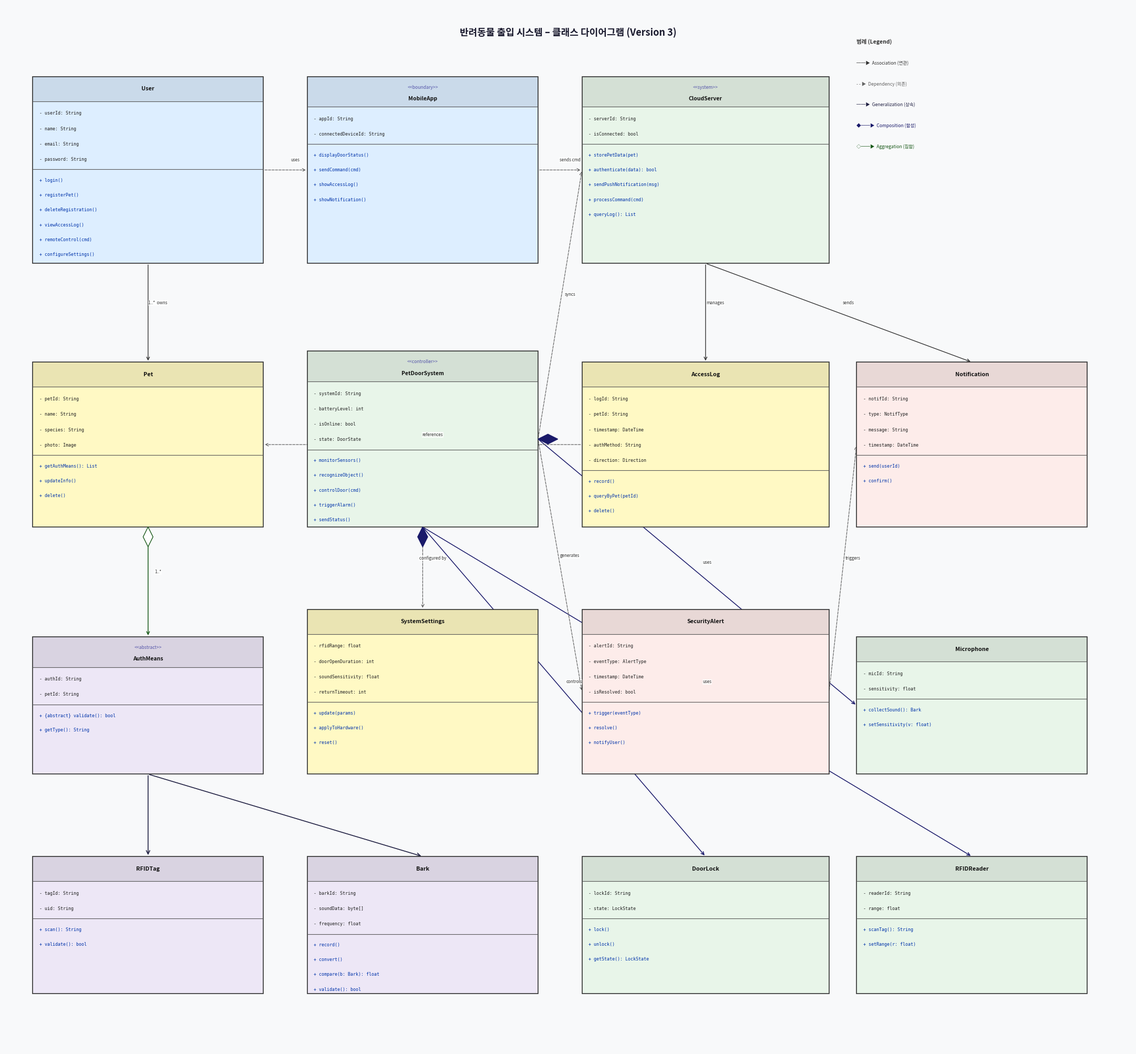

This chart was generated by the following Python code: (Note: this script raises an exception after producing the figure.)
import matplotlib
matplotlib.use('Agg')
import matplotlib.pyplot as plt
import matplotlib.patches as mpatches
from matplotlib.patches import FancyBboxPatch
from matplotlib.font_manager import FontProperties, fontManager
import os

# Register Noto CJK font
font_path = "/usr/share/fonts/opentype/noto/NotoSansCJK-Regular.ttc"
fontManager.addfont(font_path)
prop = FontProperties(fname=font_path)

plt.rcParams['font.family'] = prop.get_name()

# ───────────────────────────────────────────────────
# Class data
# ───────────────────────────────────────────────────
classes = {
    # name: (x, y, width, height, color, stereotype, attributes, methods)
    "User": (
        0.5, 15.8, 4.2, 3.4,
        "#DDEEFF", None,
        ["- userId: String", "- name: String", "- email: String", "- password: String"],
        ["+ login()", "+ registerPet()", "+ deleteRegistration()", "+ viewAccessLog()", "+ remoteControl(cmd)", "+ configureSettings()"]
    ),
    "MobileApp": (
        5.5, 15.8, 4.2, 3.4,
        "#DDEEFF", "<<boundary>>",
        ["- appId: String", "- connectedDeviceId: String"],
        ["+ displayDoorStatus()", "+ sendCommand(cmd)", "+ showAccessLog()", "+ showNotification()"]
    ),
    "CloudServer": (
        10.5, 15.8, 4.5, 3.4,
        "#E8F5E9", "<<system>>",
        ["- serverId: String", "- isConnected: bool"],
        ["+ storePetData(pet)", "+ authenticate(data): bool", "+ sendPushNotification(msg)", "+ processCommand(cmd)", "+ queryLog(): List"]
    ),
    "Pet": (
        0.5, 11.0, 4.2, 3.0,
        "#FFF9C4", None,
        ["- petId: String", "- name: String", "- species: String", "- photo: Image"],
        ["+ getAuthMeans(): List", "+ updateInfo()", "+ delete()"]
    ),
    "PetDoorSystem": (
        5.5, 11.0, 4.2, 3.2,
        "#E8F5E9", "<<controller>>",
        ["- systemId: String", "- batteryLevel: int", "- isOnline: bool", "- state: DoorState"],
        ["+ monitorSensors()", "+ recognizeObject()", "+ controlDoor(cmd)", "+ triggerAlarm()", "+ sendStatus()"]
    ),
    "AccessLog": (
        10.5, 11.0, 4.5, 3.0,
        "#FFF9C4", None,
        ["- logId: String", "- petId: String", "- timestamp: DateTime", "- authMethod: String", "- direction: Direction"],
        ["+ record()", "+ queryByPet(petId)", "+ delete()"]
    ),
    "Notification": (
        15.5, 11.0, 4.2, 3.0,
        "#FDECEA", None,
        ["- notifId: String", "- type: NotifType", "- message: String", "- timestamp: DateTime"],
        ["+ send(userId)", "+ confirm()"]
    ),
    "AuthMeans": (
        0.5, 6.5, 4.2, 2.5,
        "#EDE7F6", "<<abstract>>",
        ["- authId: String", "- petId: String"],
        ["+ {abstract} validate(): bool", "+ getType(): String"]
    ),
    "SystemSettings": (
        5.5, 6.5, 4.2, 3.0,
        "#FFF9C4", None,
        ["- rfidRange: float", "- doorOpenDuration: int", "- soundSensitivity: float", "- returnTimeout: int"],
        ["+ update(params)", "+ applyToHardware()", "+ reset()"]
    ),
    "SecurityAlert": (
        10.5, 6.5, 4.5, 3.0,
        "#FDECEA", None,
        ["- alertId: String", "- eventType: AlertType", "- timestamp: DateTime", "- isResolved: bool"],
        ["+ trigger(eventType)", "+ resolve()", "+ notifyUser()"]
    ),
    "RFIDTag": (
        0.5, 2.5, 4.2, 2.5,
        "#EDE7F6", None,
        ["- tagId: String", "- uid: String"],
        ["+ scan(): String", "+ validate(): bool"]
    ),
    "Bark": (
        5.5, 2.5, 4.2, 2.5,
        "#EDE7F6", None,
        ["- barkId: String", "- soundData: byte[]", "- frequency: float"],
        ["+ record()", "+ convert()", "+ compare(b: Bark): float", "+ validate(): bool"]
    ),
    "DoorLock": (
        10.5, 2.5, 4.5, 2.5,
        "#E8F5E9", None,
        ["- lockId: String", "- state: LockState"],
        ["+ lock()", "+ unlock()", "+ getState(): LockState"]
    ),
    "RFIDReader": (
        15.5, 2.5, 4.2, 2.5,
        "#E8F5E9", None,
        ["- readerId: String", "- range: float"],
        ["+ scanTag(): String", "+ setRange(r: float)"]
    ),
    "Microphone": (
        15.5, 6.5, 4.2, 2.5,
        "#E8F5E9", None,
        ["- micId: String", "- sensitivity: float"],
        ["+ collectSound(): Bark", "+ setSensitivity(v: float)"]
    ),
}

# ───────────────────────────────────────────────────
# Relationship data: (from_class, to_class, label, rel_type, from_anchor, to_anchor)
# rel_type: 'association', 'generalization', 'composition', 'dependency', 'aggregation'
# ───────────────────────────────────────────────────
relationships = [
    # User - MobileApp
    ("User", "MobileApp", "uses", "dependency", "r", "l"),
    # User - Pet
    ("User", "Pet", "1..*  owns", "association", "b", "t"),
    # MobileApp - CloudServer
    ("MobileApp", "CloudServer", "sends cmd", "dependency", "r", "l"),
    # CloudServer - AccessLog
    ("CloudServer", "AccessLog", "manages", "association", "b", "t"),
    # CloudServer - Notification
    ("CloudServer", "Notification", "sends", "association", "b", "t"),
    # Pet - AuthMeans
    ("Pet", "AuthMeans", "1..*", "aggregation", "b", "t"),
    # AuthMeans - RFIDTag
    ("AuthMeans", "RFIDTag", "", "generalization", "b", "t"),
    # AuthMeans - Bark
    ("AuthMeans", "Bark", "", "generalization", "b", "t"),
    # PetDoorSystem - DoorLock
    ("PetDoorSystem", "DoorLock", "controls", "composition", "b", "t"),
    # PetDoorSystem - RFIDReader
    ("PetDoorSystem", "RFIDReader", "uses", "composition", "b", "t"),
    # PetDoorSystem - Microphone
    ("PetDoorSystem", "Microphone", "uses", "composition", "r", "l"),
    # PetDoorSystem - CloudServer
    ("PetDoorSystem", "CloudServer", "syncs", "dependency", "r", "l"),
    # PetDoorSystem - SystemSettings
    ("PetDoorSystem", "SystemSettings", "configured by", "dependency", "b", "t"),
    # PetDoorSystem - SecurityAlert
    ("PetDoorSystem", "SecurityAlert", "generates", "dependency", "r", "l"),
    # SecurityAlert - Notification
    ("SecurityAlert", "Notification", "triggers", "dependency", "r", "l"),
    # AccessLog - Pet
    ("AccessLog", "Pet", "references", "dependency", "l", "r"),
]


def get_class_center(name):
    x, y, w, h = classes[name][:4]
    return x + w / 2, y + h / 2


def get_class_box(name):
    x, y, w, h = classes[name][:4]
    return x, y, w, h


def draw_class_box(ax, name):
    x, y, w, h, color, stereotype, attrs, methods = classes[name]

    # Main box border
    rect = FancyBboxPatch((x, y), w, h,
                          boxstyle="square,pad=0",
                          linewidth=1.2,
                          edgecolor="#333333",
                          facecolor=color,
                          zorder=2)
    ax.add_patch(rect)

    # Header height
    header_h = 0.55 if stereotype else 0.45
    attr_section_h = len(attrs) * 0.28
    method_section_h = len(methods) * 0.27

    # Adjust proportional position
    # Header section
    header_rect = FancyBboxPatch((x, y + h - header_h), w, header_h,
                                 boxstyle="square,pad=0",
                                 linewidth=0,
                                 edgecolor="none",
                                 facecolor="#00000015",
                                 zorder=3)
    ax.add_patch(header_rect)

    # Divider lines
    ax.plot([x, x + w], [y + h - header_h, y + h - header_h], color="#555555", lw=0.8, zorder=4)

    # Find divider between attrs and methods
    div2_y = y + h - header_h - attr_section_h - 0.12
    ax.plot([x, x + w], [div2_y, div2_y], color="#555555", lw=0.8, zorder=4)

    # Stereotype
    text_y = y + h - header_h / 2
    if stereotype:
        ax.text(x + w / 2, text_y + 0.08, stereotype,
                ha='center', va='center', fontsize=6.2, color="#5555AA",
                fontstyle='italic', zorder=5)
        ax.text(x + w / 2, text_y - 0.13, name,
                ha='center', va='center', fontsize=7.5, fontweight='bold',
                color="#111111", zorder=5)
    else:
        ax.text(x + w / 2, text_y, name,
                ha='center', va='center', fontsize=7.8, fontweight='bold',
                color="#111111", zorder=5)

    # Attributes
    for i, attr in enumerate(attrs):
        ay = y + h - header_h - 0.22 - i * 0.28
        ax.text(x + 0.12, ay, attr, ha='left', va='center', fontsize=6.0,
                color="#222222", zorder=5, family='monospace')

    # Methods
    for i, meth in enumerate(methods):
        my = div2_y - 0.20 - i * 0.27
        ax.text(x + 0.12, my, meth, ha='left', va='center', fontsize=6.0,
                color="#0033AA", zorder=5, family='monospace')


def get_edge_point(name, anchor):
    x, y, w, h = get_class_box(name)
    cx = x + w / 2
    cy = y + h / 2
    if anchor == 't':
        return cx, y + h
    elif anchor == 'b':
        return cx, y
    elif anchor == 'l':
        return x, cy
    elif anchor == 'r':
        return x + w, cy
    return cx, cy


ARROW_STYLES = {
    'generalization':  dict(arrowstyle='->', color='#222244', lw=1.2,
                            mutation_scale=12,
                            connectionstyle='arc3,rad=0.0'),
    'association':     dict(arrowstyle='->', color='#333333', lw=1.0,
                            mutation_scale=10,
                            connectionstyle='arc3,rad=0.0'),
    'dependency':      dict(arrowstyle='->', color='#666666', lw=0.9,
                            mutation_scale=10,
                            connectionstyle='arc3,rad=0.0',
                            linestyle='dashed'),
    'composition':     dict(arrowstyle='->', color='#1A1A6A', lw=1.1,
                            mutation_scale=10,
                            connectionstyle='arc3,rad=0.0'),
    'aggregation':     dict(arrowstyle='->', color='#1A5A1A', lw=1.1,
                            mutation_scale=10,
                            connectionstyle='arc3,rad=0.0'),
}


def draw_relationship(ax, from_cls, to_cls, label, rel_type, from_anchor, to_anchor):
    x1, y1 = get_edge_point(from_cls, from_anchor)
    x2, y2 = get_edge_point(to_cls, to_anchor)

    style = ARROW_STYLES.get(rel_type, ARROW_STYLES['association'])
    linestyle = style.pop('linestyle', 'solid')
    color = style.get('color', '#333333')

    ax.annotate("",
                xy=(x2, y2), xytext=(x1, y1),
                arrowprops=dict(
                    arrowstyle=style.get('arrowstyle', '->'),
                    color=color,
                    lw=style.get('lw', 1.0),
                    mutation_scale=style.get('mutation_scale', 10),
                    connectionstyle=style.get('connectionstyle', 'arc3,rad=0'),
                    linestyle=linestyle,
                ),
                zorder=1)
    style['linestyle'] = linestyle

    # Diamond for composition/aggregation at source
    if rel_type == 'composition':
        ax.annotate("", xy=(x1, y1), xytext=(x1, y1),
                    arrowprops=dict(arrowstyle='fancy', color='#1A1A6A', lw=0.5,
                                   mutation_scale=8), zorder=1)
        # draw filled diamond
        _draw_diamond(ax, x1, y1, from_anchor, filled=True, color='#1A1A6A')
    elif rel_type == 'aggregation':
        _draw_diamond(ax, x1, y1, from_anchor, filled=False, color='#1A5A1A')
    elif rel_type == 'generalization':
        # already arrow handles it
        pass

    # Label
    if label:
        mx = (x1 + x2) / 2
        my = (y1 + y2) / 2
        offset = 0.18
        ax.text(mx + offset, my + offset, label,
                ha='center', va='center', fontsize=5.8,
                color='#333333', zorder=6,
                bbox=dict(facecolor='white', edgecolor='none', alpha=0.7, pad=0.5))


def _draw_diamond(ax, x, y, anchor, filled, color):
    size = 0.18
    if anchor == 't':
        pts = [(x, y), (x - size / 2, y + size), (x, y + 2 * size), (x + size / 2, y + size)]
    elif anchor == 'b':
        pts = [(x, y), (x - size / 2, y - size), (x, y - 2 * size), (x + size / 2, y - size)]
    elif anchor == 'l':
        pts = [(x, y), (x - size, y + size / 2), (x - 2 * size, y), (x - size, y - size / 2)]
    elif anchor == 'r':
        pts = [(x, y), (x + size, y + size / 2), (x + 2 * size, y), (x + size, y - size / 2)]
    else:
        return
    from matplotlib.patches import Polygon
    poly = Polygon(pts, closed=True, facecolor=color if filled else 'white',
                   edgecolor=color, linewidth=1.0, zorder=3)
    ax.add_patch(poly)


# ───────────────────────────────────────────────────
# Draw the figure
# ───────────────────────────────────────────────────
fig, ax = plt.subplots(figsize=(22, 20))
ax.set_xlim(0, 20.5)
ax.set_ylim(1.5, 20.5)
ax.set_aspect('equal')
ax.axis('off')

fig.patch.set_facecolor('#F8F9FA')
ax.set_facecolor('#F8F9FA')

# Title
ax.text(10.25, 20.0, "반려동물 출입 시스템 – 클래스 다이어그램 (Version 3)",
        ha='center', va='center', fontsize=13, fontweight='bold', color='#1A1A2E',
        zorder=10)

# Draw relationships first (below boxes)
for rel in relationships:
    try:
        draw_relationship(ax, *rel)
    except Exception as e:
        print(f"Relationship error {rel[0]}->{rel[1]}: {e}")

# Draw class boxes
for name in classes:
    try:
        draw_class_box(ax, name)
    except Exception as e:
        print(f"Box error {name}: {e}")

# Legend
legend_x, legend_y = 15.5, 19.8
ax.text(legend_x, legend_y, "범례 (Legend)", fontsize=7.5, fontweight='bold', color='#333333', zorder=10)
legend_items = [
    ("──▶  Association (연관)", "#333333", 'solid'),
    ("- - ▶  Dependency (의존)", "#666666", 'dashed'),
    ("──▶  Generalization (상속)", "#222244", 'solid'),
    ("◆──▶  Composition (합성)", "#1A1A6A", 'solid'),
    ("◇──▶  Aggregation (집합)", "#1A5A1A", 'solid'),
]
for i, (text, color, ls) in enumerate(legend_items):
    ax.text(legend_x, legend_y - 0.38 * (i + 1), text,
            fontsize=6.2, color=color, zorder=10,
            linespacing=1.2)

plt.tight_layout(pad=0.5)
out_path = "/workspace/class_diagram.png"
plt.savefig(out_path, dpi=160, bbox_inches='tight', facecolor=fig.get_facecolor())
print(f"Saved: {out_path}")
